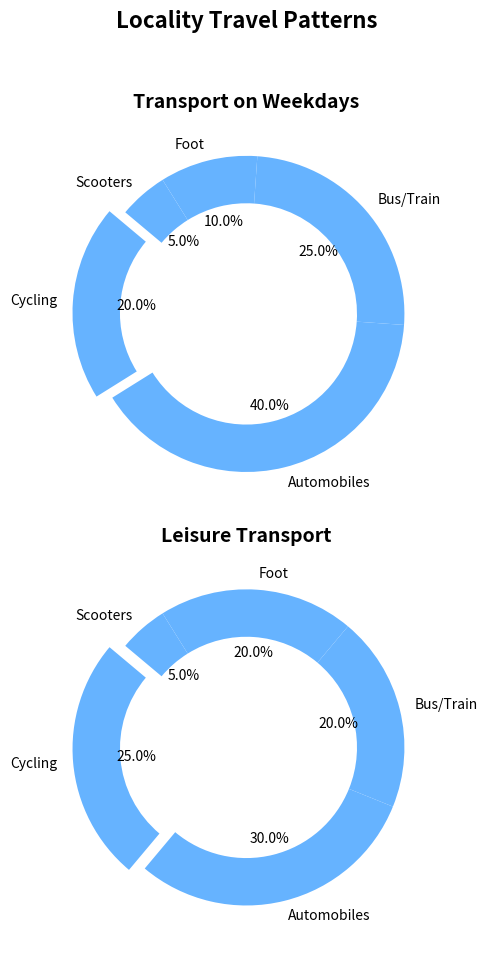

Write Python code to recreate this figure.
import matplotlib.pyplot as plt

modes_of_transport = ['Cycling', 'Automobiles', 'Bus/Train', 'Foot', 'Scooters']
weekday_usage = [20, 40, 25, 10, 5]
weekend_usage = [25, 30, 20, 20, 5]

single_color = '#66b3ff'
explode = (0.1, 0, 0, 0, 0)

fig, (ax1, ax2) = plt.subplots(2, 1, figsize=(10, 10))

ax1.pie(
    weekday_usage,
    labels=modes_of_transport,
    autopct='%1.1f%%',
    startangle=140,
    colors=[single_color] * len(modes_of_transport),
    explode=explode,
    wedgeprops=dict(width=0.3)
)
ax1.set_title("Transport on Weekdays", fontsize=14, fontweight='bold')

ax2.pie(
    weekend_usage,
    labels=modes_of_transport,
    autopct='%1.1f%%',
    startangle=140,
    colors=[single_color] * len(modes_of_transport),
    explode=explode,
    wedgeprops=dict(width=0.3)
)
ax2.set_title("Leisure Transport", fontsize=14, fontweight='bold')

fig.suptitle("Locality Travel Patterns", fontsize=16, fontweight='bold')

plt.tight_layout(rect=[0, 0.03, 1, 0.95])

plt.show()
